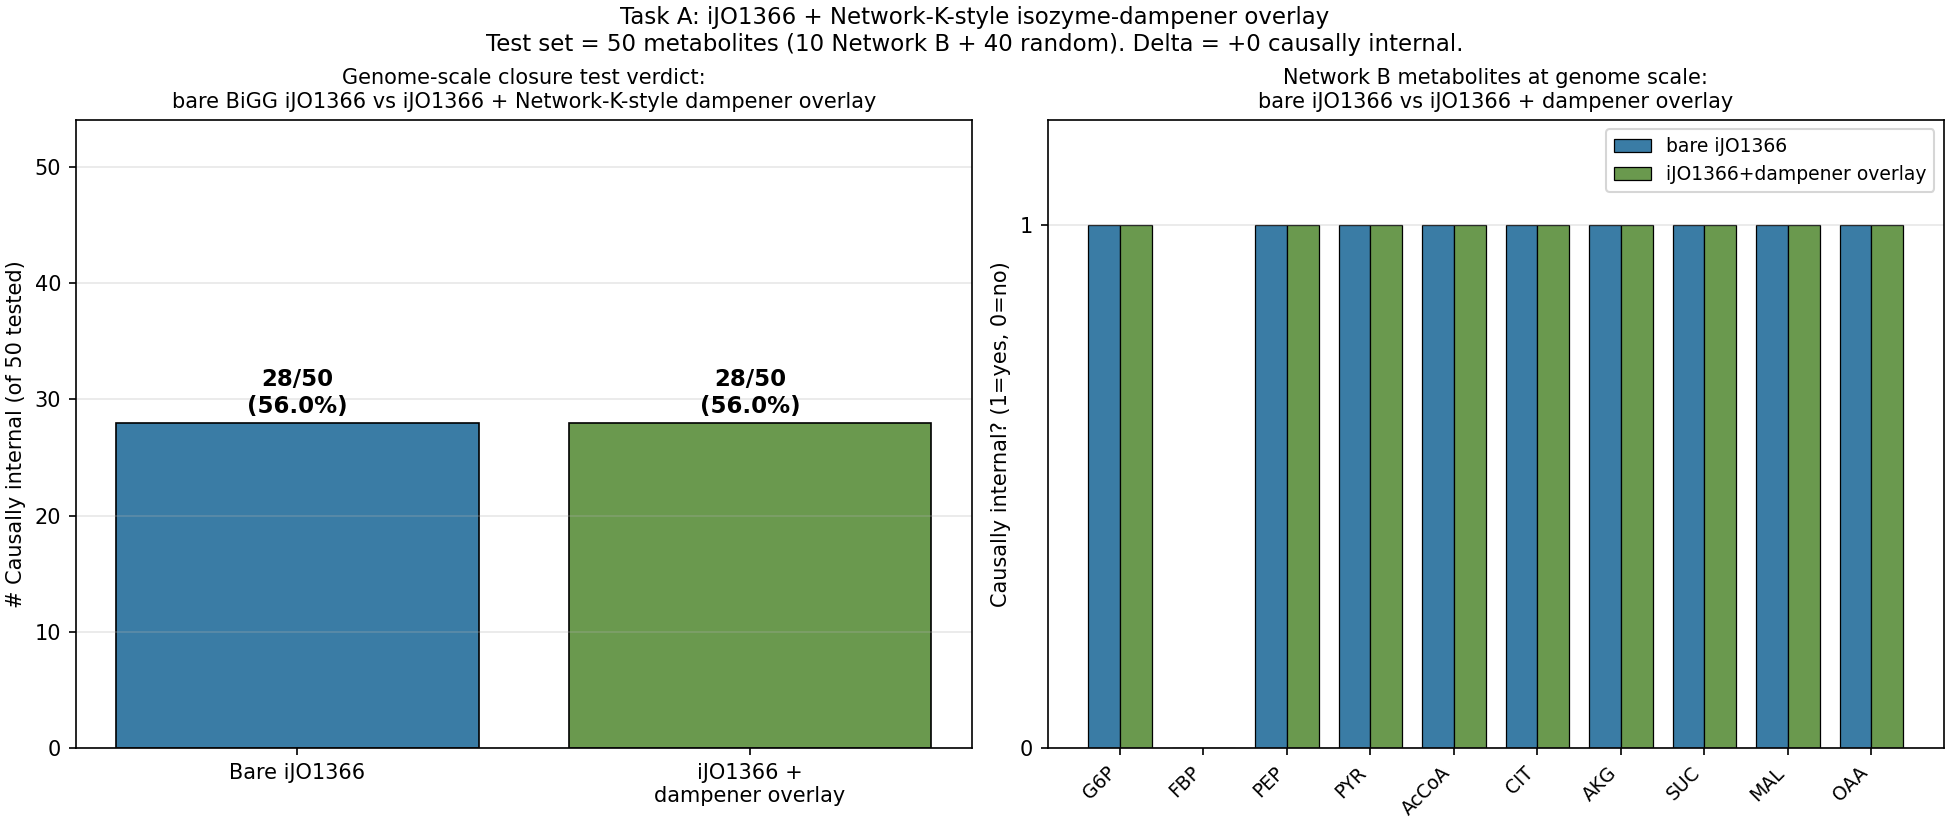

The file beside this chart, header and first rows:
metabolite_id, n_prod_bare, baseline_prod_bare, knockout_prod_bare, recovery_prod_bare, verdict_bare, n_prod_overlay, baseline_prod_overlay, knockout_prod_overlay, recovery_prod_overlay, verdict_overlay, flipped
g6p_c, 8, 10.0, 0.0, 10.0, AUTOPOIETIC, 8, 10, 0.0, 10.0, AUTOPOIETIC, 
fdp_c, 2, 7.784, 0.0, 0.0, HOMEOSTATIC, 2, 7.785, 1.3405625465406617e-15, 0.0, HOMEOSTATIC, 
pep_c, 3, 14.59, 0.0, 14.59, AUTOPOIETIC, 3, 14.59, 0.0, 14.59, AUTOPOIETIC, 
pyr_c, 53, 11.49, 1.529733292758233e-15, 11.07, AUTOPOIETIC, 54, 11.08, 0.0, 11.08, AUTOPOIETIC, 
accoa_c, 8, 8.648, 0.0, 8.076, AUTOPOIETIC, 9, 8.65, 0.0, 8.079, AUTOPOIETIC, 
cit_c, 3, 4.858, 0.0, 4.858, AUTOPOIETIC, 3, 4.859, 0.0, 4.859, AUTOPOIETIC, 
akg_c, 9, 7.082, 1.2943536087861844e-15, 7.082, AUTOPOIETIC, 11, 7.082, 0.0, 7.082, AUTOPOIETIC, 
succ_c, 16, 0.8412, 1.692073922958425e-16, 0.5163, AUTOPOIETIC, 16, 0.8414, 0.0, 0.5164, AUTOPOIETIC, 
mal__L_c, 5, 4.827, 0.0, 4.827, AUTOPOIETIC, 5, 4.827, 0.0, 4.827, AUTOPOIETIC, 
oaa_c, 9, 7.734, 1.386390070935395e-13, 7.734, AUTOPOIETIC, 10, 8.305, 0.0, 7.734, AUTOPOIETIC, 
25drapp_c, 1, 0.0004381, 0.0, 0.0004381, AUTOPOIETIC, 1, 0.0004383, 0.0, 0.0004383, AUTOPOIETIC, 
2ahbut_c, 1, 0.2854, 0.0, 0.2854, AUTOPOIETIC, 1, 0.2855, 0.0, 0.2855, AUTOPOIETIC, 
h2mb4p_c, 1, 0.002347, 0.0, 0.002347, AUTOPOIETIC, 1, 0.002348, 0.0, 0.002348, AUTOPOIETIC, 
skm_c, 2, 0.3744, 0.0, 0.3744, AUTOPOIETIC, 2, 0.3745, 0.0, 0.3745, AUTOPOIETIC, 
man6pglyc_c, 1, 0.0, 0.0, 0.0, HOMEOSTATIC, 1, 0.0, 0.0, 0.0, HOMEOSTATIC, 
xmp_c, 3, 0.2394, 0.0, 0.2394, AUTOPOIETIC, 3, 0.2395, 0.0, 0.2395, AUTOPOIETIC, 
2dda7p_c, 1, 0.3744, 0.0, 0.3744, AUTOPOIETIC, 1, 0.3745, 0.0, 0.3745, AUTOPOIETIC, 
uagmda_c, 1, 0.0273, 0.0, 0.0273, AUTOPOIETIC, 1, 0.02731, 0.0, 0.02731, AUTOPOIETIC, 
dhmpt_c, 1, 0.0, 0.0, 0.0, HOMEOSTATIC, 1, 0.0, 0.0, 0.0, HOMEOSTATIC, 
hx2coa_c, 2, 0.3496, 0.0, 0.3496, AUTOPOIETIC, 2, 0.3497, 0.0, 0.3497, AUTOPOIETIC, 
sufse_c, 3, 0.0, 0.0, 0.0, HOMEOSTATIC, 3, 0.0, 0.0, 0.0, HOMEOSTATIC, 
ppgpp_c, 2, 0.0, 0.0, 0.0, HOMEOSTATIC, 2, 0.0, 0.0, 0.0, HOMEOSTATIC, 
tdec2eACP_c, 1, 0.0, 0.0, 0.0, HOMEOSTATIC, 1, 0.0, 0.0, 0.0, HOMEOSTATIC, 
ttdcap_c, 1, 0.0, 0.0, 0.0, HOMEOSTATIC, 1, 0.0, 0.0, 0.0, HOMEOSTATIC, 
2mcacn_c, 1, 0.0, 0.0, 0.0, HOMEOSTATIC, 1, 0.0, 0.0, 0.0, HOMEOSTATIC, 
2mahmp_c, 1, 0.0002191, 0.0, 0.0002191, AUTOPOIETIC, 1, 0.0002191, 0.0, 0.0002191, AUTOPOIETIC, 
pgp120_c, 1, 0.0, 0.0, 0.0, HOMEOSTATIC, 1, 0.0, 0.0, 0.0, HOMEOSTATIC, 
grdp_c, 1, 0.0002731, 0.0, 0.0002731, AUTOPOIETIC, 1, 0.0002732, 0.0, 0.0002732, AUTOPOIETIC, 
ocdcaACP_c, 3, 0.0, 0.0, 0.0, HOMEOSTATIC, 3, 0.0, 0.0, 0.0, HOMEOSTATIC, 
rml1p_c, 1, 0.0, 0.0, 0.0, HOMEOSTATIC, 1, 0.0, 0.0, 0.0, HOMEOSTATIC, 
thmmp_c, 3, 0.0002191, 0.0, 0.0002191, AUTOPOIETIC, 3, 0.0002191, 0.0, 0.0002191, AUTOPOIETIC, 
thf_c, 8, 1.15, 4.725840847645509e-15, 1.15, AUTOPOIETIC, 8, 1.148, 2.766008449633357e-14, 1.148, AUTOPOIETIC, 
kdo2lipid4p_c, 1, 0.0, 0.0, 0.0, HOMEOSTATIC, 1, 0.0, 0.0, 0.0, HOMEOSTATIC, 
pimACP_c, 1, 1.964743625453926e-06, 0.0, 1.964743625453946e-06, AUTOPOIETIC, 1, 1.9652589126742976e-06, 0.0, 1.9652589126035064e-06, AUTOPOIETIC, 
pa120_c, 3, 0.0, 0.0, 0.0, HOMEOSTATIC, 3, 0.0, 0.0, 0.0, HOMEOSTATIC, 
pa180_c, 3, 0.0, 0.0, 0.0, HOMEOSTATIC, 3, 0.0, 0.0, 0.0, HOMEOSTATIC, 
actACP_c, 2, 0.0, 0.0, 0.0, HOMEOSTATIC, 2, 0.0, 0.0, 0.0, HOMEOSTATIC, 
dutp_c, 3, 0.0257, 0.0, 0.0257, AUTOPOIETIC, 3, 0.02571, 0.0, 0.02571, AUTOPOIETIC, 
3hhexACP_c, 1, 0.0, 0.0, 0.0, HOMEOSTATIC, 1, 0.0, 0.0, 0.0, HOMEOSTATIC, 
frulys_c, 2, 0.0, 0.0, 0.0, HOMEOSTATIC, 2, 0.0, 0.0, 0.0, HOMEOSTATIC, 
ichor_c, 2, 0.0, 0.0, 0.0, HOMEOSTATIC, 2, 0.0, 0.0, 0.0, HOMEOSTATIC, 
thm_c, 1, 0.0, 0.0, 0.0, HOMEOSTATIC, 1, 0.0, 0.0, 0.0, HOMEOSTATIC, 
eig3p_c, 1, 0.09307, 0.0, 0.09307, AUTOPOIETIC, 1, 0.09309, 0.0, 0.09309, AUTOPOIETIC, 
cpmp_c, 1, 0.0002397, 0.0, 0.0002397, AUTOPOIETIC, 1, 0.0002398, 0.0, 0.0002398, AUTOPOIETIC, 
hmbil_c, 1, 0.0004381, 0.0, 0.0004381, AUTOPOIETIC, 1, 0.0004383, 0.0, 0.0004383, AUTOPOIETIC, 
unagamu_c, 1, 0.0, 0.0, 0.0, HOMEOSTATIC, 1, 0.0, 0.0, 0.0, HOMEOSTATIC, 
chol_c, 3, 0.0, 0.0, 0.0, HOMEOSTATIC, 3, 0.0, 0.0, 0.0, HOMEOSTATIC, 
lys__L_c, 5, 0.3371, 0.0, 0.3371, AUTOPOIETIC, 5, 0.3372, 0.0, 0.3372, AUTOPOIETIC, 
ribflv_c, 7, 0.0004381, 0.0, 0.0004381, AUTOPOIETIC, 7, 0.0004383, 0.0, 0.0004383, AUTOPOIETIC, 
rib__D_c, 7, 0.0, 0.0, 0.0, HOMEOSTATIC, 7, 0.0, 0.0, 0.0, HOMEOSTATIC, 
